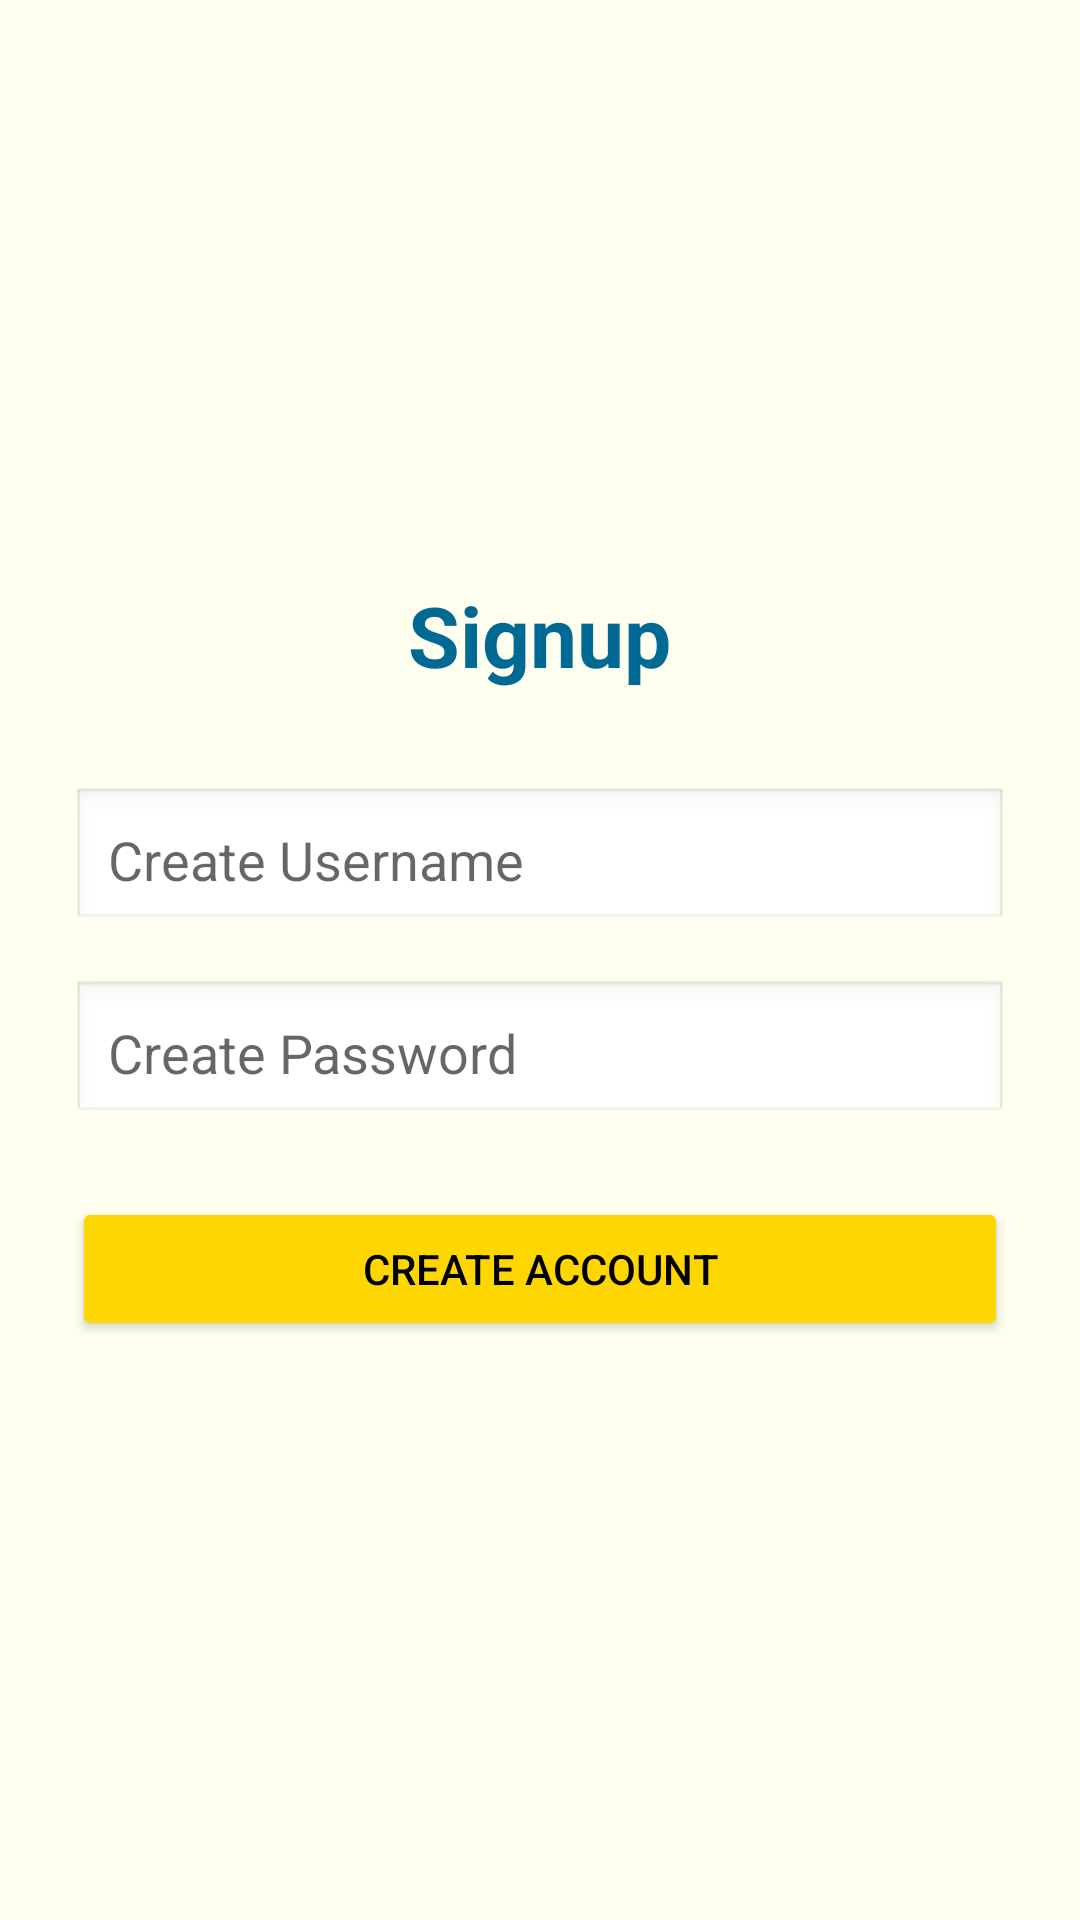

Here is an Android app screen rendered from its layout file. Give the layout XML and the strings, colors and styles it references.
<!-- AndroidManifest.xml: application theme Theme.AmirthamResort -->
<!-- res/layout/activity_signup.xml -->
<?xml version="1.0" encoding="utf-8"?>
<LinearLayout xmlns:android="http://schemas.android.com/apk/res/android"
    android:layout_width="match_parent"
    android:layout_height="match_parent"
    android:orientation="vertical"
    android:padding="24dp"
    android:gravity="center"
    android:background="@color/ivory">

    <TextView
        android:id="@+id/signup_title"
        android:layout_width="wrap_content"
        android:layout_height="wrap_content"
        android:text="Signup"
        android:textSize="28sp"
        android:textColor="@color/deep_sea_blue"
        android:textStyle="bold"
        android:layout_marginBottom="32dp" />

    <EditText
        android:id="@+id/new_username"
        android:layout_width="match_parent"
        android:layout_height="wrap_content"
        android:hint="Create Username"
        android:padding="12dp"
        android:background="@android:drawable/edit_text"
        android:layout_marginBottom="16dp" />

    <EditText
        android:id="@+id/new_password"
        android:layout_width="match_parent"
        android:layout_height="wrap_content"
        android:hint="Create Password"
        android:inputType="textPassword"
        android:padding="12dp"
        android:background="@android:drawable/edit_text"
        android:layout_marginBottom="24dp" />

    <Button
        android:id="@+id/createAccountBtn"
        android:layout_width="match_parent"
        android:layout_height="wrap_content"
        android:text="Create Account"
        android:backgroundTint="@color/gold"
        android:textColor="@android:color/black" />

</LinearLayout>
<!-- resources referenced by this layout -->
<resources>
  <color name="deep_sea_blue">#006994</color>
  <color name="gold">#FFD700</color>
  <color name="ivory">#FFFFF0</color>
  <style name="Theme.AmirthamResort" parent="Theme.MaterialComponents.DayNight.DarkActionBar">
          <item name="colorPrimary">@color/turquoise</item>
          <item name="colorPrimaryVariant">@color/deep_sea_blue</item>
          <item name="colorOnPrimary">@color/black</item>
          <item name="colorSecondary">@color/coral</item>
          <item name="colorSecondaryVariant">@color/gold</item>
          <item name="colorOnSecondary">@color/white</item>
          <item name="android:statusBarColor">@color/deep_sea_blue</item>
      </style>
  <color name="turquoise">#40E0D0</color>
  <color name="black">#000000</color>
  <color name="coral">#FF7F50</color>
  <color name="white">#FFFFFF</color>
</resources>
